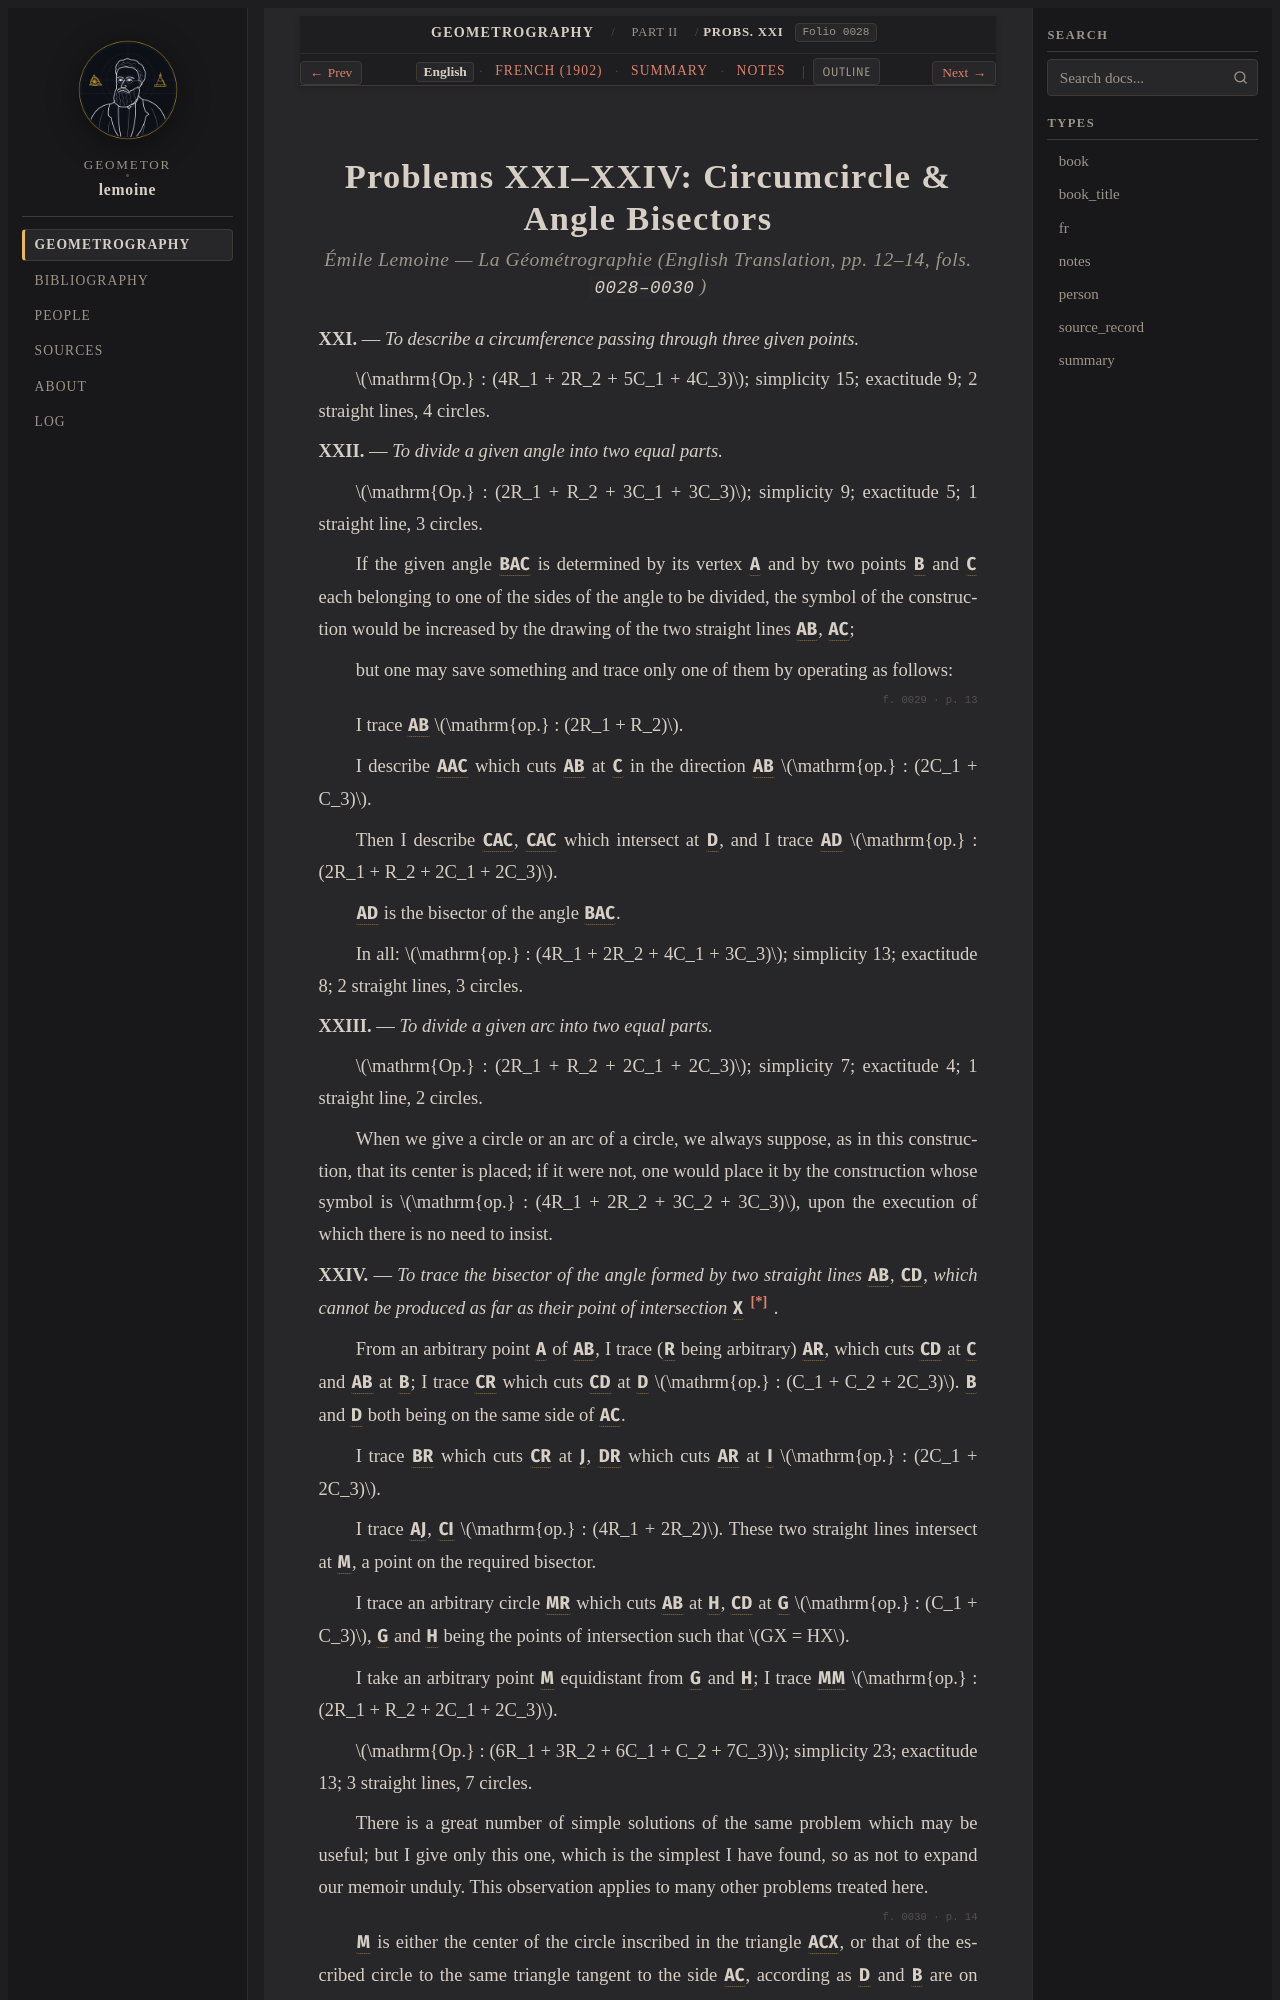

repository: geometor/lemoine · page: geometrographie/part_02_fundamental_constructions/09_circumcircle_angle_bisectors_xxi_xxiv/index.html · generator: sphinx

:layout: book
:canonical_id: Probs. XXI–XXIV
:order: 5
:folio: 0028

.. _lemoine-09_circumcircle_angle_bisectors_xxi_xxiv-en:

Problems XXI–XXIV: Circumcircle & Angle Bisectors
=================================================

.. rubric:: Émile Lemoine — *La Géométrographie* (English Translation, pp. 12–14, fols. ``0028–0030``)

.. folio:: 0028
   :page: p. 12

**XXI.** — *To describe a circumference passing through three given points.*

:math:`\mathrm{Op.} : (4R_1 + 2R_2 + 5C_1 + 4C_3)`; simplicity 15; exactitude 9; 2 straight lines, 4 circles.

**XXII.** — *To divide a given angle into two equal parts.*

:math:`\mathrm{Op.} : (2R_1 + R_2 + 3C_1 + 3C_3)`; simplicity 9; exactitude 5; 1 straight line, 3 circles.

If the given angle :g:`BAC` is determined by its vertex :g:`A` and by two points :g:`B` and :g:`C` each belonging to one of the sides of the angle to be divided, the symbol of the construction would be increased by the drawing of the two straight lines :g:`AB`, :g:`AC`;

but one may save something and trace only one of them by operating as follows:

.. folio:: 0029
   :page: p. 13

I trace :g:`AB` :math:`\mathrm{op.} : (2R_1 + R_2)`.

I describe :g:`A(AC)` which cuts :g:`AB` at :g:`C'` in the direction :g:`AB` :math:`\mathrm{op.} : (2C_1 + C_3)`.

Then I describe :g:`C(AC)`, :g:`C'(AC)` which intersect at :g:`D`, and I trace :g:`AD` :math:`\mathrm{op.} : (2R_1 + R_2 + 2C_1 + 2C_3)`.

:g:`AD` is the bisector of the angle :g:`BAC`.

In all: :math:`\mathrm{op.} : (4R_1 + 2R_2 + 4C_1 + 3C_3)`; simplicity 13; exactitude 8; 2 straight lines, 3 circles.

**XXIII.** — *To divide a given arc into two equal parts.*

:math:`\mathrm{Op.} : (2R_1 + R_2 + 2C_1 + 2C_3)`; simplicity 7; exactitude 4; 1 straight line, 2 circles.

When we give a circle or an arc of a circle, we always suppose, as in this construction, that its center is placed; if it were not, one would place it by the construction whose symbol is :math:`\mathrm{op.} : (4R_1 + 2R_2 + 3C_2 + 3C_3)`, upon the execution of which there is no need to insist.

**XXIV.** — *To trace the bisector of the angle formed by two straight lines* :g:`AB`, :g:`CD`, *which cannot be produced as far as their point of intersection* :g:`X` [*]_ .

From an arbitrary point :g:`A` of :g:`AB`, I trace (:g:`R` being arbitrary) :g:`A(R)`, which cuts :g:`CD` at :g:`C` and :g:`AB` at :g:`B`; I trace :g:`C(R)` which cuts :g:`CD` at :g:`D` :math:`\mathrm{op.} : (C_1 + C_2 + 2C_3)`. :g:`B` and :g:`D` both being on the same side of :g:`AC`.

I trace :g:`B(R)` which cuts :g:`C(R)` at :g:`J`, :g:`D(R)` which cuts :g:`A(R)` at :g:`I` :math:`\mathrm{op.} : (2C_1 + 2C_3)`.

I trace :g:`AJ`, :g:`CI` :math:`\mathrm{op.} : (4R_1 + 2R_2)`. These two straight lines intersect at :g:`M`, a point on the required bisector.
